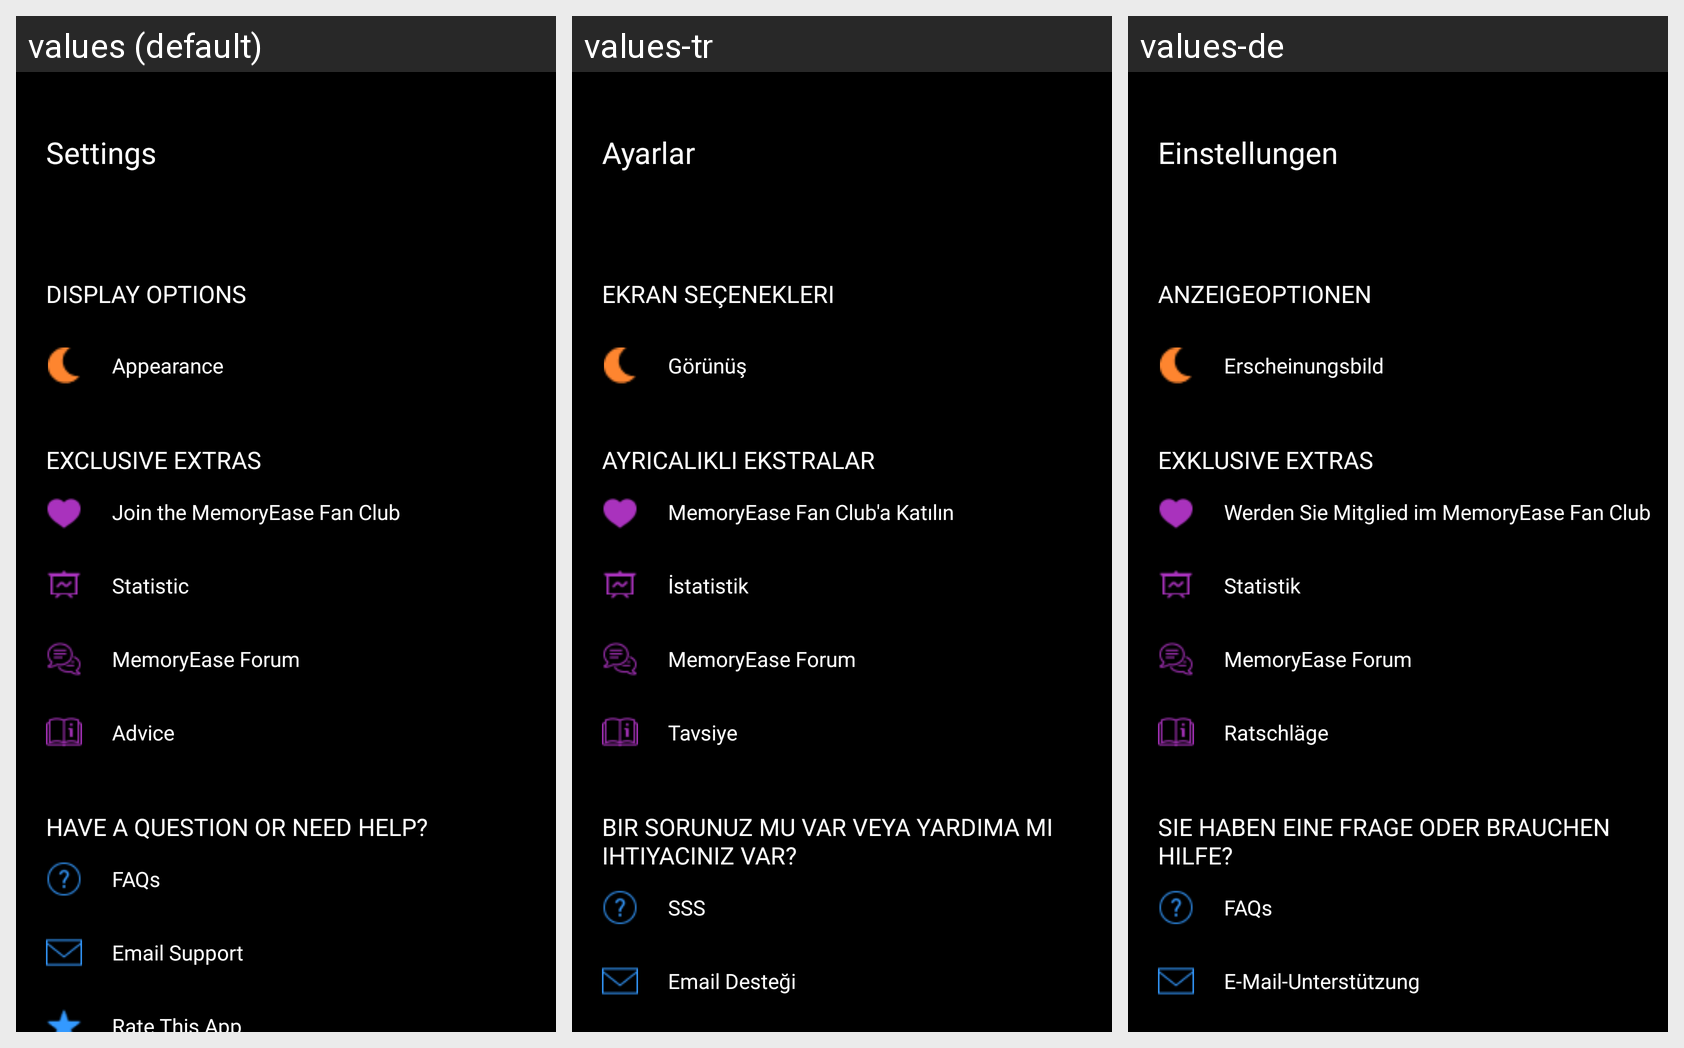

Translations of the strings shown on this Android screen, per locale in the grid:
Android screen res/layout/fragment_settings.xml rendered under 3 locales, left to right: values (default), values-tr, values-de. Device: Nexus 5 (rendered at 1080×1920; each locale shown at half size, 540×960, under a caption strip naming it); theme AppTheme.
Strings drawn on this screen, with the default value and each locale's value (text and hints the layout hard-codes, and strings that could not be matched under every locale, appear in the picture but are not listed):

settings
  values: Settings
  values-tr: Ayarlar
  values-de: Einstellungen

displayop
  values: DISPLAY OPTIONS
  values-tr: EKRAN SEÇENEKLERI
  values-de: ANZEIGEOPTIONEN

appearance
  values: Appearance
  values-tr: Görünüş
  values-de: Erscheinungsbild

exclusiveextras
  values: EXCLUSIVE EXTRAS
  values-tr: AYRICALIKLI EKSTRALAR
  values-de: EXKLUSIVE EXTRAS

jointhememoryeasefunclub
  values: Join the MemoryEase Fan Club
  values-tr: MemoryEase Fan Club'a Katılın
  values-de: Werden Sie Mitglied im MemoryEase Fan Club

accessstatistic
  values: Statistic
  values-tr: İstatistik
  values-de: Statistik

accessforum
  values: MemoryEase Forum
  values-tr: MemoryEase Forum
  values-de: MemoryEase Forum

accessadvice
  values: Advice
  values-tr: Tavsiye
  values-de: Ratschläge

haveaquestionorneedhelp
  values: HAVE A QUESTION OR NEED HELP?
  values-tr: BIR SORUNUZ MU VAR VEYA YARDIMA MI IHTIYACINIZ VAR?
  values-de: SIE HABEN EINE FRAGE ODER BRAUCHEN HILFE?

faqs
  values: FAQs
  values-tr: SSS
  values-de: FAQs

emailsupport
  values: Email Support
  values-tr: Email Desteği
  values-de: E-Mail-Unterstützung
